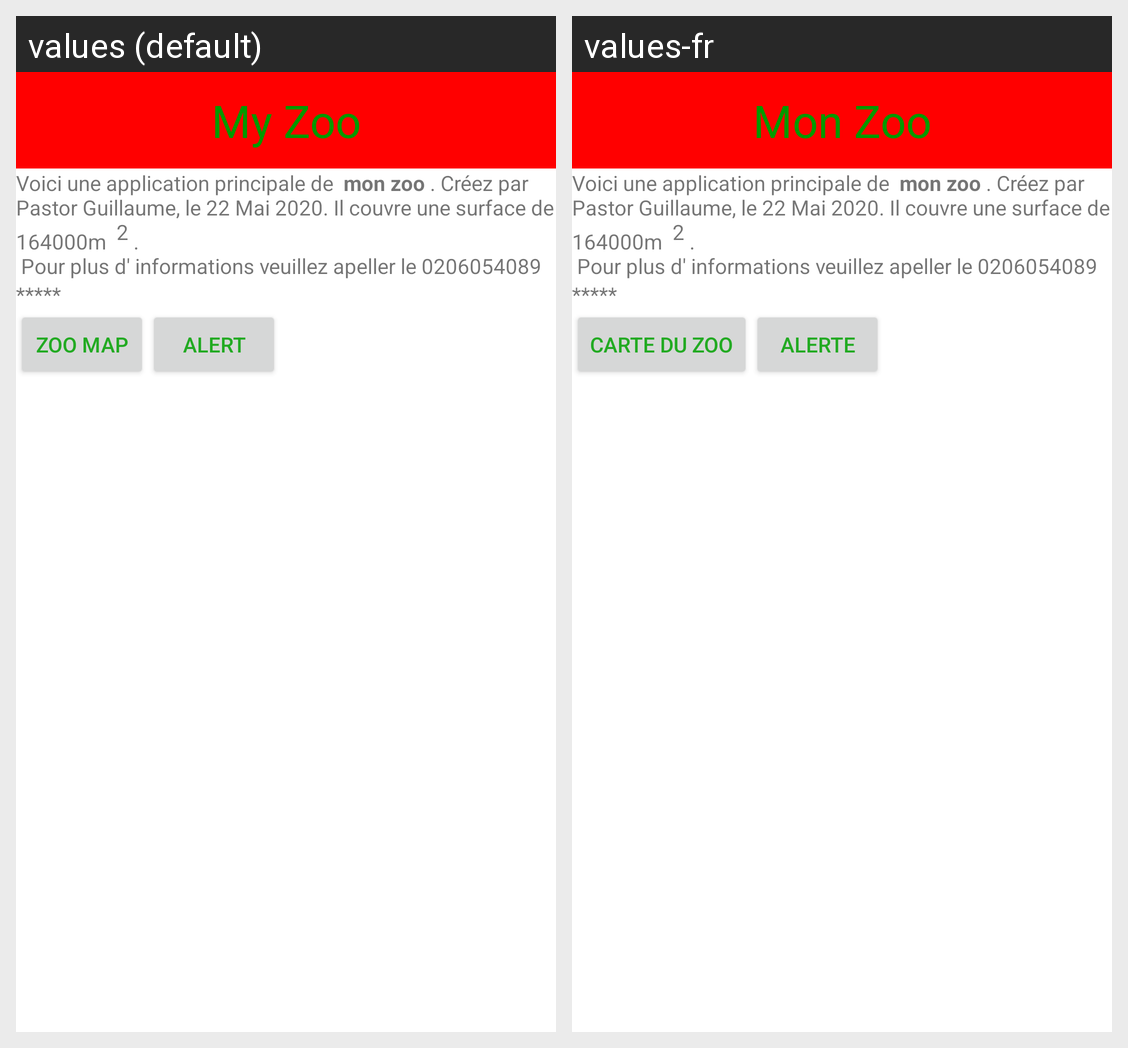

Here is an Android app screen in its default locale and in the app's own translations. Write out the translated-string differences for the strings that appear on this screen.
Android screen res/layout/home.xml rendered under 2 locales, left to right: values (default), values-fr. Device: Nexus 5 (rendered at 1080×1920; each locale shown at half size, 540×960, under a caption strip naming it); theme Theme.MaterialComponents.DayNight.NoActionBar.
Strings drawn on this screen, with the default value and each locale's value (text and hints the layout hard-codes, and strings that could not be matched under every locale, appear in the picture but are not listed):

app_name
  values: My Zoo
  values-fr: Mon Zoo

stub
  values: *****
  values-fr: *****  [not translated; the default value is used]

map_title
  values: Zoo Map
  values-fr: Carte du Zoo

alert_title
  values: Alert
  values-fr: Alerte
